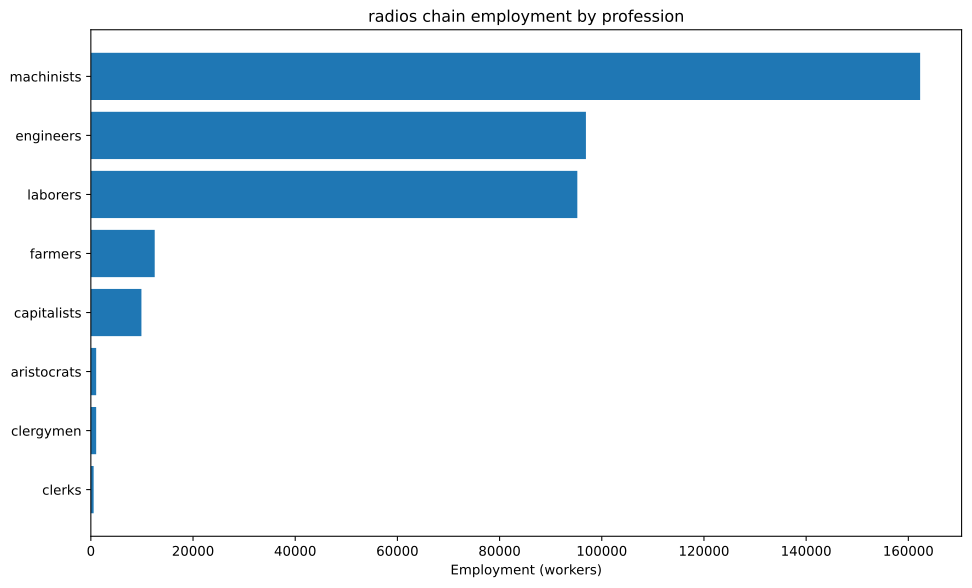

Data behind this chart, as committed beside it:
config, building, profession, employment
building_tooling_workshops+pm_steel+pm_a…, building_tooling_workshops, capitalists, 908
building_tooling_workshops+pm_steel+pm_a…, building_tooling_workshops, engineers, 4540
building_tooling_workshops+pm_steel+pm_a…, building_tooling_workshops, machinists, 9080
building_steel_mills+pm_electric_arc_pro…, building_steel_mills, capitalists, 251.2
building_steel_mills+pm_electric_arc_pro…, building_steel_mills, engineers, 2512
building_steel_mills+pm_electric_arc_pro…, building_steel_mills, machinists, 3768
building_motor_industry+pm_diesel_engine…, building_motor_industry, capitalists, 368.5
building_motor_industry+pm_diesel_engine…, building_motor_industry, engineers, 5527
building_motor_industry+pm_diesel_engine…, building_motor_industry, machinists, 3685
building_electrics_industry+pm_telephone…, building_electrics_industry, capitalists, 3125
building_electrics_industry+pm_telephone…, building_electrics_industry, engineers, 46875
building_electrics_industry+pm_telephone…, building_electrics_industry, laborers, 46875
building_electrics_industry+pm_telephone…, building_electrics_industry, machinists, 62500
building_coal_mine+pm_diesel_pump_buildi…, building_coal_mine, capitalists, 226.6
building_coal_mine+pm_diesel_pump_buildi…, building_coal_mine, engineers, 1133
building_coal_mine+pm_diesel_pump_buildi…, building_coal_mine, machinists, 3399
building_iron_mine+pm_diesel_pump_buildi…, building_iron_mine, capitalists, 1252
building_iron_mine+pm_diesel_pump_buildi…, building_iron_mine, engineers, 6258
building_iron_mine+pm_diesel_pump_buildi…, building_iron_mine, machinists, 18775
building_lead_mine+pm_diesel_pump_buildi…, building_lead_mine, capitalists, 892.9
building_lead_mine+pm_diesel_pump_buildi…, building_lead_mine, engineers, 4464
building_lead_mine+pm_diesel_pump_buildi…, building_lead_mine, machinists, 13393
building_power_plant+pm_oil-fired_plant+…, building_power_plant, capitalists, 1144
building_power_plant+pm_oil-fired_plant+…, building_power_plant, engineers, 16009
building_power_plant+pm_oil-fired_plant+…, building_power_plant, laborers, 22871
building_power_plant+pm_oil-fired_plant+…, building_power_plant, machinists, 17153
building_logging_camp+pm_electric_saw_mi…, building_logging_camp, capitalists, 272.4
building_logging_camp+pm_electric_saw_mi…, building_logging_camp, engineers, 1362
building_logging_camp+pm_electric_saw_mi…, building_logging_camp, laborers, 1362
building_logging_camp+pm_electric_saw_mi…, building_logging_camp, machinists, 2724
building_rubber_plantation+automatic_irr…, building_rubber_plantation, aristocrats, 1042
building_rubber_plantation+automatic_irr…, building_rubber_plantation, clergymen, 1042
building_rubber_plantation+automatic_irr…, building_rubber_plantation, farmers, 12500
building_rubber_plantation+automatic_irr…, building_rubber_plantation, laborers, 20833
building_rubber_plantation+automatic_irr…, building_rubber_plantation, machinists, 5208
building_oil_rig+pm_combustion_derricks+…, building_oil_rig, capitalists, 913.1
building_oil_rig+pm_combustion_derricks+…, building_oil_rig, engineers, 8218
building_oil_rig+pm_combustion_derricks+…, building_oil_rig, machinists, 18262
building_railway+pm_diesel_trains+pm_ste…, building_railway, capitalists, 545.7
building_railway+pm_diesel_trains+pm_ste…, building_railway, clerks, 545.7
building_railway+pm_diesel_trains+pm_ste…, building_railway, laborers, 3274
building_railway+pm_diesel_trains+pm_ste…, building_railway, machinists, 4365
